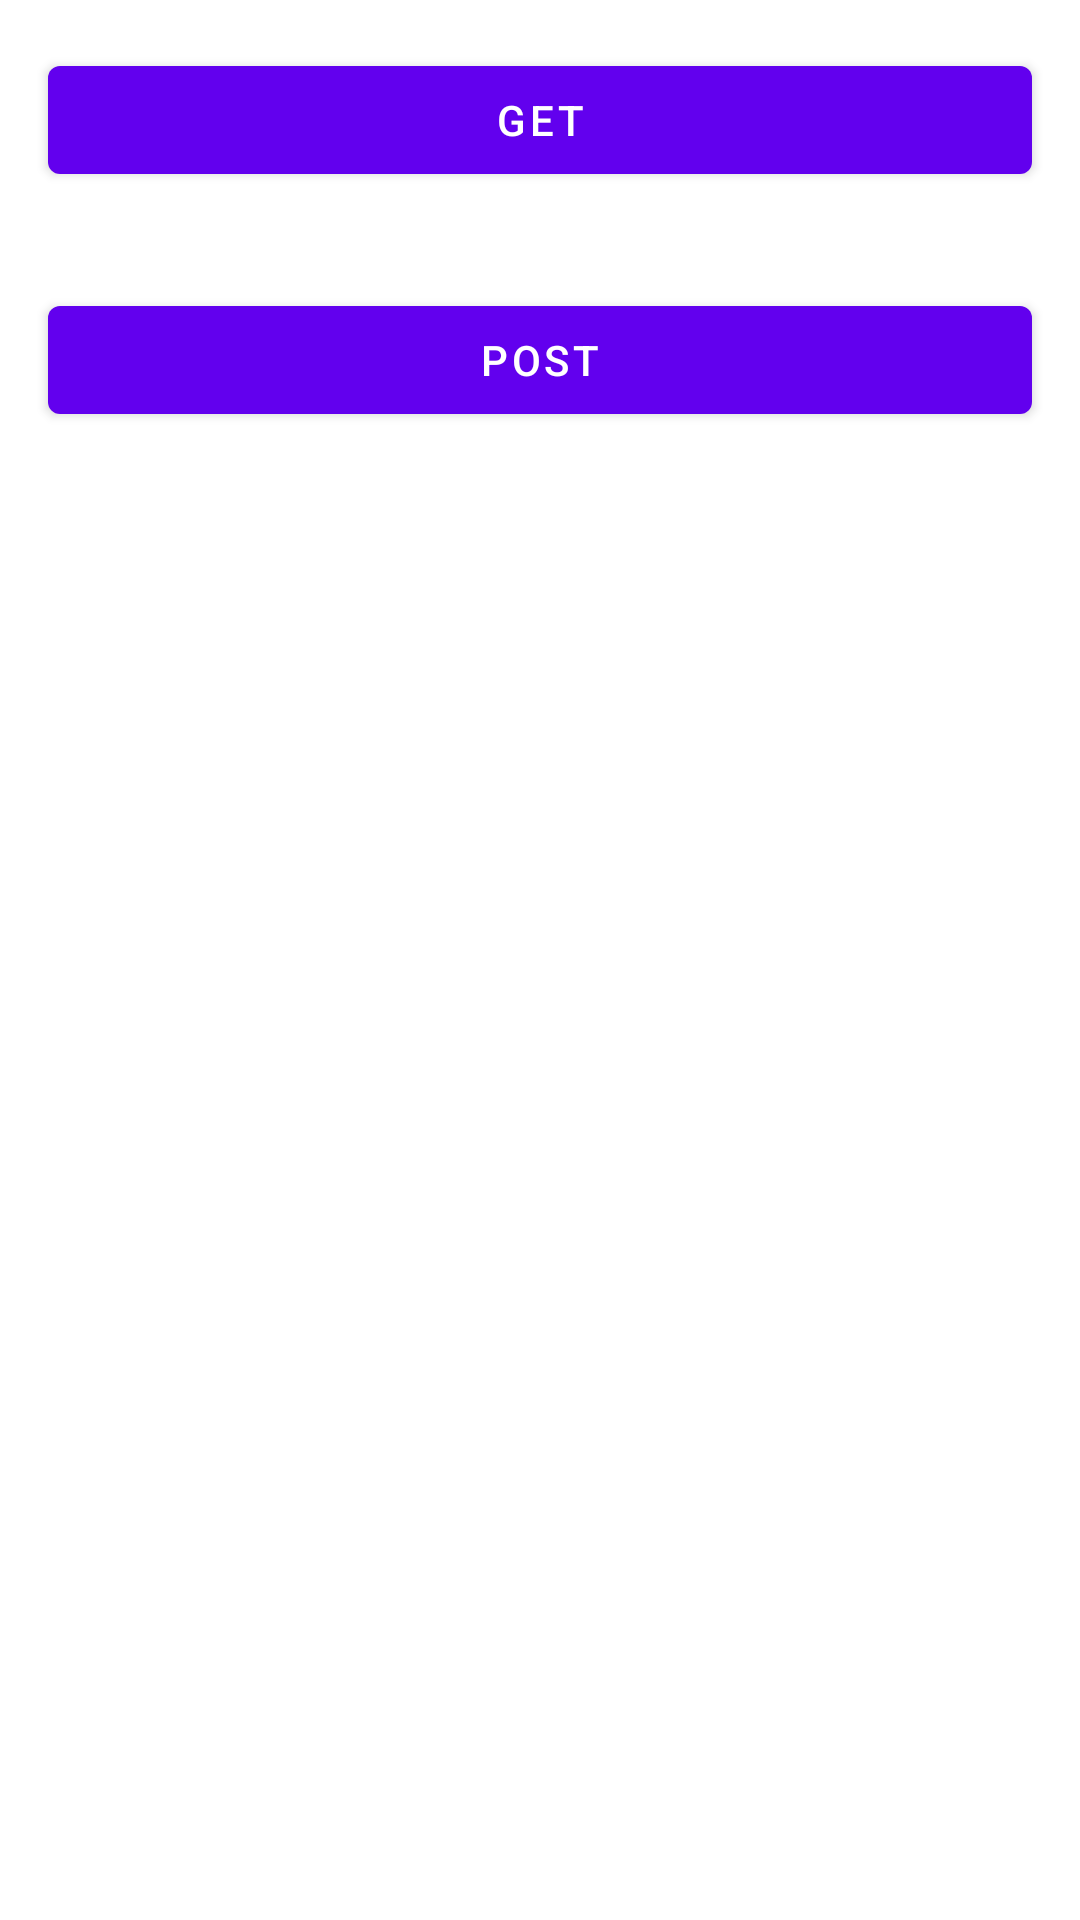

Here is an Android app screen rendered from its layout file. Give the layout XML and the strings, colors and styles it references.
<!-- AndroidManifest.xml: application theme Theme.RetrofitDemo -->
<!-- res/layout/content_main.xml -->
<?xml version="1.0" encoding="utf-8"?>
<LinearLayout xmlns:android="http://schemas.android.com/apk/res/android"
    xmlns:app="http://schemas.android.com/apk/res-auto"
    xmlns:tools="http://schemas.android.com/tools"
    android:layout_width="match_parent"
    android:layout_height="match_parent"
    android:orientation="vertical"
    app:layout_behavior="@string/appbar_scrolling_view_behavior">

    <Button
        android:id="@+id/btn_get"
        android:layout_width="match_parent"
        android:layout_height="wrap_content"
        android:layout_margin="16dp"
        android:text="Get"
        app:layout_constraintEnd_toEndOf="parent"
        tools:layout_editor_absoluteY="5dp" />

    <Button
        android:id="@+id/btn_post"
        android:layout_width="match_parent"
        android:layout_height="wrap_content"
        android:layout_margin="16dp"
        android:layout_marginTop="0dp"
        android:text="Post"
        app:layout_constraintEnd_toEndOf="parent"
        tools:layout_editor_absoluteY="5dp" />

    <TextView
        android:id="@+id/content"
        android:layout_width="match_parent"
        android:layout_height="match_parent"
        android:padding="16dp"
        />
</LinearLayout>
<!-- resources referenced by this layout -->
<resources>
  <style name="Theme.RetrofitDemo" parent="Theme.MaterialComponents.DayNight.DarkActionBar">
          
          <item name="colorPrimary">@color/purple_500</item>
          <item name="colorPrimaryVariant">@color/purple_700</item>
          <item name="colorOnPrimary">@color/white</item>
          
          <item name="colorSecondary">@color/teal_200</item>
          <item name="colorSecondaryVariant">@color/teal_700</item>
          <item name="colorOnSecondary">@color/black</item>
          
          <item name="android:statusBarColor" tools:targetApi="l">?attr/colorPrimaryVariant</item>
          
      </style>
  <!-- not gathered from this repository: default colours our renderer supplied (Android Studio template values) -->
  <color name="purple_500">#FF6200EE</color>
  <color name="purple_700">#FF3700B3</color>
  <color name="teal_200">#FF03DAC5</color>
  <color name="teal_700">#FF018786</color>
  <color name="black">#FF000000</color>
  <color name="white">#FFFFFFFF</color>
</resources>
